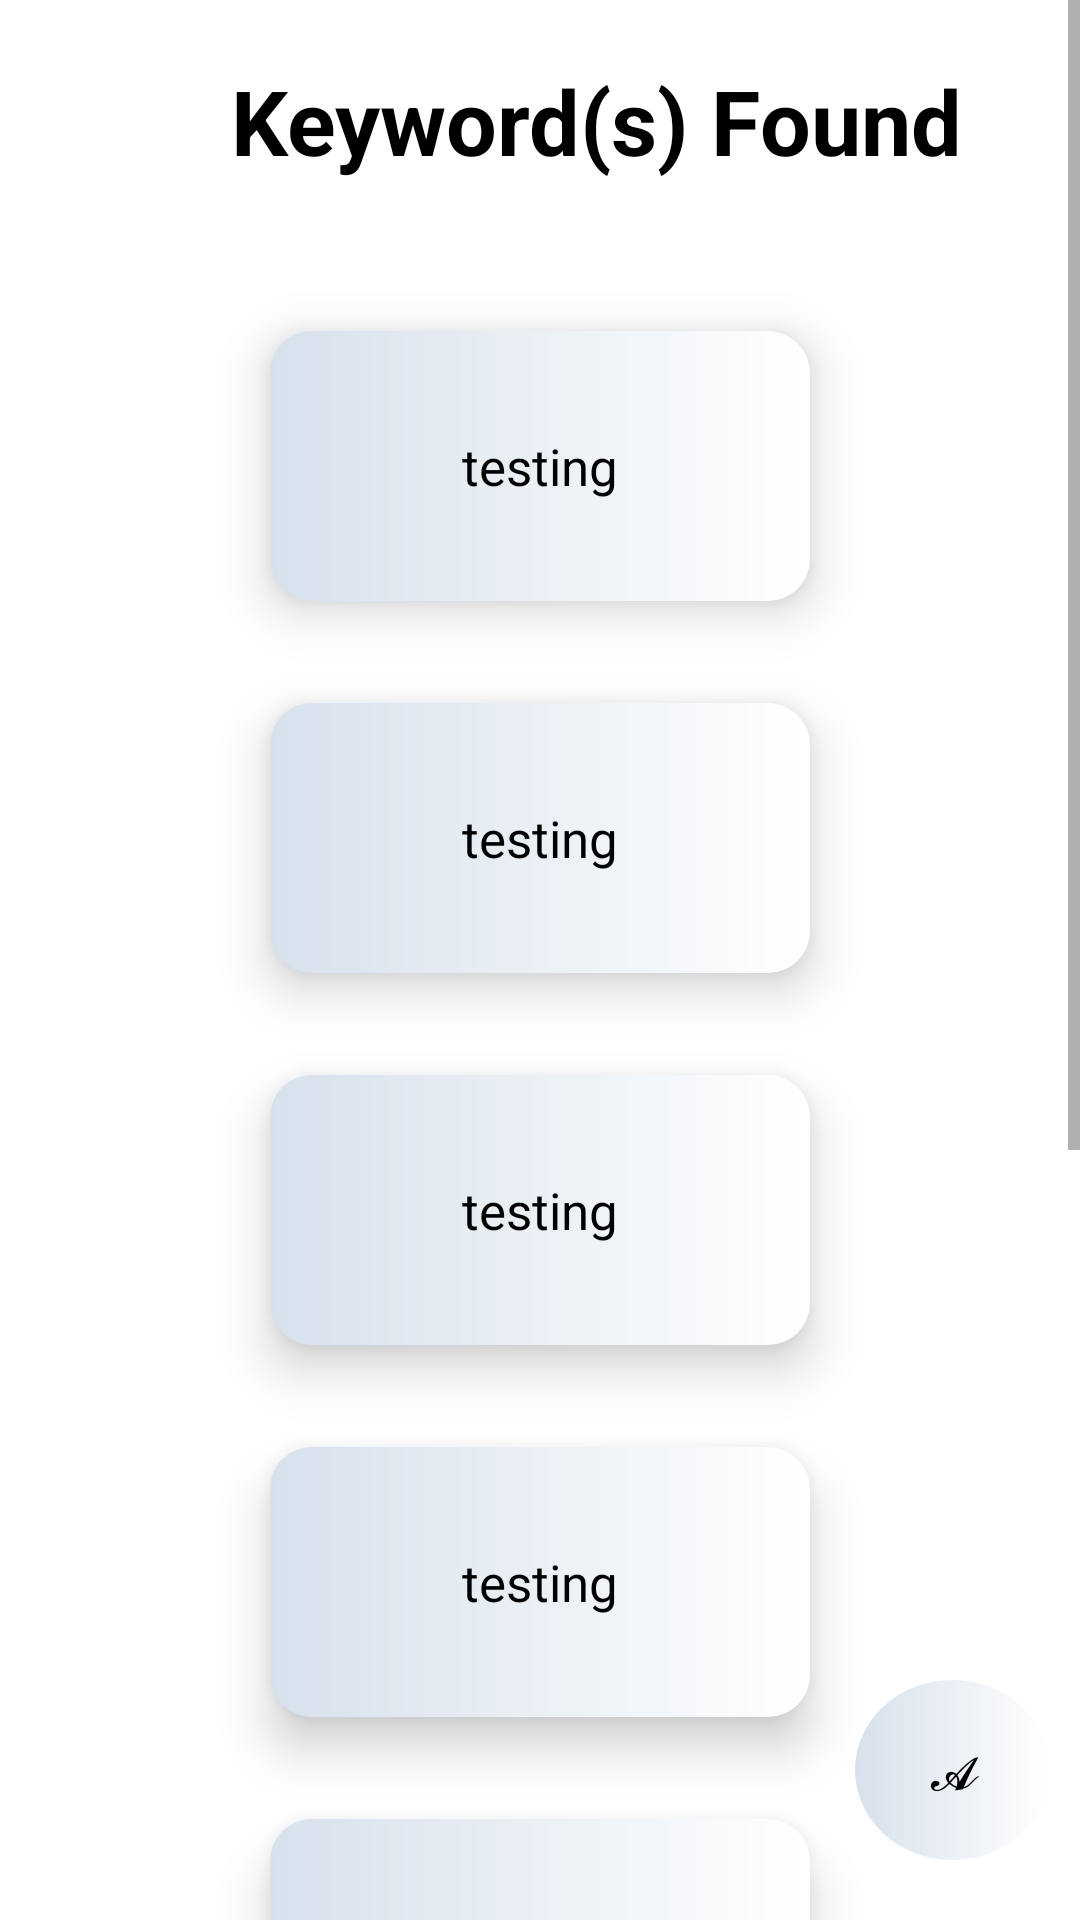

This screen was rendered from an Android layout file. Write that file and the resources it references.
<!-- AndroidManifest.xml: application theme Theme.MedSTTApp -->
<!-- res/layout/activity_keyword_display.xml -->
<?xml version="1.0" encoding="utf-8"?>
    <RelativeLayout
        xmlns:android="http://schemas.android.com/apk/res/android"

        xmlns:tools="http://schemas.android.com/tools"

        android:layout_width="match_parent"
        android:layout_height="match_parent">
    <ScrollView
        android:layout_width="match_parent"
        android:layout_height="match_parent"
        tools:context=".KeywordDisplay"
        android:background="@drawable/stt_otherbackground">

        <LinearLayout
            android:layout_width="match_parent"
            android:layout_height="match_parent"
            android:orientation="vertical">
            <LinearLayout
                android:layout_width="match_parent"
                android:layout_height="match_parent"
                android:orientation="horizontal">
            <ImageView
                android:id="@+id/keyBack"
                android:layout_width="57dp"
                android:layout_height="57dp"

                android:paddingTop="23.5dp"

                android:src="@drawable/ic_baseline_arrow_back_24"
                android:layout_gravity="left"
                android:scaleType="fitEnd"/>
            <TextView

                android:id="@+id/keyheader"
                android:layout_width="wrap_content"
                android:layout_height="wrap_content"
                android:text="Keyword(s) Found"
                android:textSize="30dp"
                android:textStyle="bold"
                android:gravity="center"
                android:layout_gravity="center"
                android:padding="20dp"
                android:textColor="@color/black"
                android:fontFamily="sans-serif"/>

            </LinearLayout>
            <TextView
                android:padding="20dp"
                android:elevation="10dp"
                android:layout_marginTop="30dp"
                android:textColor="@color/black"
                android:textSize="17dp"
                android:id="@+id/card"
                android:layout_width="180dp"
                android:layout_height="90dp"
                android:layout_gravity="center"
                android:gravity="center"
                android:text="testing"
                android:background="@drawable/carddisplay"/>

            <TextView
                android:layout_width="4dp"
                android:layout_height="4dp"/>
            <TextView
                android:elevation="10dp"
                android:layout_marginTop="30dp"
                android:textColor="@color/black"
                android:textSize="17dp"
                android:id="@+id/card2"
                android:layout_width="180dp"
                android:layout_height="90dp"
                android:layout_gravity="center"
                android:gravity="center"
                android:text="testing"
                android:background="@drawable/carddisplay"/>
            <TextView
                android:layout_width="4dp"
                android:layout_height="4dp"/>

            <TextView
                android:elevation="10dp"
                android:layout_marginTop="30dp"
                android:textColor="@color/black"
                android:textSize="17dp"
                android:id="@+id/card3"
                android:layout_width="180dp"
                android:layout_height="90dp"
                android:layout_gravity="center"
                android:gravity="center"
                android:text="testing"
                android:background="@drawable/carddisplay"/>
            <TextView
                android:layout_width="4dp"
                android:layout_height="4dp"/>
            <TextView
                android:elevation="10dp"
                android:layout_marginTop="30dp"
                android:textColor="@color/black"
                android:textSize="17dp"
                android:id="@+id/card4"
                android:layout_width="180dp"
                android:layout_height="90dp"
                android:layout_gravity="center"
                android:gravity="center"
                android:text="testing"
                android:background="@drawable/carddisplay"/>
            <TextView
                android:layout_width="4dp"
                android:layout_height="4dp"/>
            <TextView
                android:elevation="10dp"
                android:layout_marginTop="30dp"
                android:textColor="@color/black"
                android:textSize="17dp"
                android:id="@+id/card5"
                android:layout_width="180dp"
                android:layout_height="90dp"
                android:layout_gravity="center"
                android:gravity="center"
                android:text="testing"
                android:background="@drawable/carddisplay"/>
            <TextView
                android:layout_width="4dp"
                android:layout_height="4dp"/>
            <TextView
                android:elevation="10dp"
                android:layout_marginTop="30dp"
                android:textColor="@color/black"
                android:textSize="17dp"
                android:id="@+id/card6"
                android:layout_width="180dp"
                android:layout_height="90dp"
                android:layout_gravity="center"
                android:gravity="center"
                android:text="testing"
                android:background="@drawable/carddisplay"/>
            <TextView
                android:layout_width="4dp"
                android:layout_height="4dp"/>
            <TextView
                android:elevation="10dp"
                android:layout_marginTop="30dp"
                android:textColor="@color/black"
                android:textSize="17dp"
                android:id="@+id/card7"
                android:layout_width="180dp"
                android:layout_height="90dp"
                android:layout_gravity="center"
                android:gravity="center"
                android:text="testing"
                android:background="@drawable/carddisplay"/>
            <TextView
                android:layout_width="4dp"
                android:layout_height="4dp"/>
            <TextView
                android:elevation="10dp"
                android:layout_marginTop="30dp"
                android:textColor="@color/black"
                android:textSize="17dp"

                android:id="@+id/card8"
                android:layout_width="180dp"
                android:layout_height="90dp"
                android:layout_gravity="center"
                android:gravity="center"
                android:text="testing"
                android:background="@drawable/carddisplay"/>







        </LinearLayout>
    </ScrollView>
    <TextView
        android:id="@+id/association"
        android:layout_width="65dp"
        android:layout_height="60dp"
        android:text="𝓐"
        android:textColor="@color/black"
        android:textSize="17dp"
        android:textAlignment="center"
        android:gravity="center"

        android:background="@drawable/circle"
        android:layout_alignParentRight="true"
        android:layout_alignParentBottom="true"
        android:layout_marginBottom="20dp"
        android:layout_marginRight="10dp"/>
    </RelativeLayout>
<!-- resources referenced by this layout -->
<resources>
  <!-- drawable carddisplay (drawable) -->
  <shape xmlns:android="http://schemas.android.com/apk/res/android"
      android:shape="rectangle">
  
      <gradient
          android:type="linear"
          android:angle="0"
          android:startColor="#D7E1EC"
          android:endColor="#FFFFFF" />
  
      <corners android:radius="14dp" />
  
  </shape>
  <!-- drawable circle (drawable) -->
  <?xml version="1.0" encoding="utf-8"?>
  <shape xmlns:android="http://schemas.android.com/apk/res/android"
      android:shape="oval">
      <solid
          android:color="#3cdfff"
          />
  
      <size
          android:width="120dp"
          android:height="120dp"/>
  
      <gradient
          android:startColor="#D7E1EC"
      android:endColor="#FFFFFF"/>
  
  </shape>
  <style name="Theme.MedSTTApp" parent="Theme.MaterialComponents.DayNight.NoActionBar">
          
          <item name="colorPrimary">@color/purple_500</item>
          <item name="colorPrimaryVariant">@color/purple_700</item>
          <item name="colorOnPrimary">@color/white</item>
          
          <item name="colorSecondary">@color/teal_200</item>
          <item name="colorSecondaryVariant">@color/teal_700</item>
          <item name="colorOnSecondary">@color/black</item>
          
          <item name="android:statusBarColor" tools:targetApi="l">?attr/colorPrimaryVariant</item>
          
      </style>
  <!-- not gathered from this repository: default colours our renderer supplied (Android Studio template values) -->
  <color name="purple_500">#FF6200EE</color>
  <color name="purple_700">#FF3700B3</color>
  <color name="teal_200">#FF03DAC5</color>
  <color name="teal_700">#FF018786</color>
  <color name="black">#FF000000</color>
  <color name="white">#FFFFFFFF</color>
</resources>
